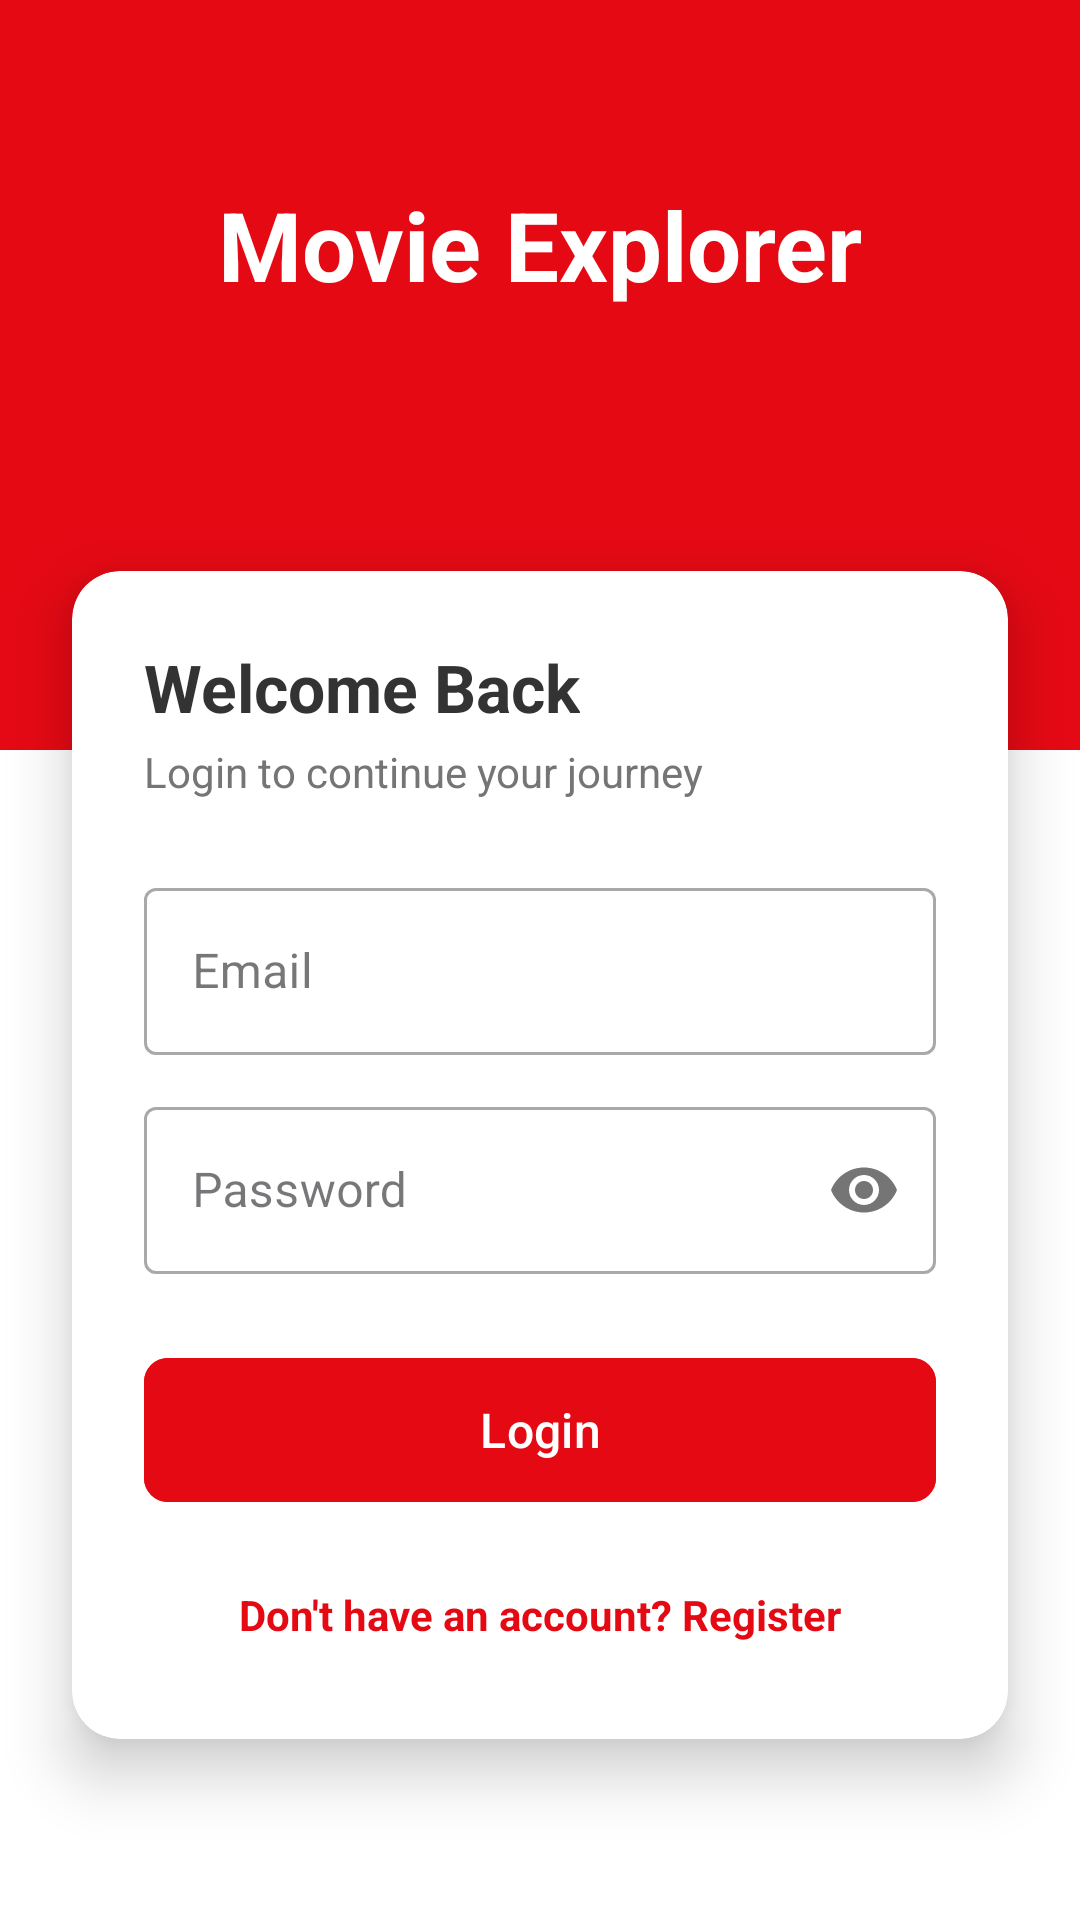

Produce the Android XML layout that renders to this screen, including the resource entries it uses.
<!-- AndroidManifest.xml: application theme Theme.MoviesApp_Part2_YassineJaabouk -->
<!-- res/layout/activity_login.xml -->
<?xml version="1.0" encoding="utf-8"?>
<androidx.constraintlayout.widget.ConstraintLayout xmlns:android="http://schemas.android.com/apk/res/android"
    xmlns:app="http://schemas.android.com/apk/res-auto"
    android:layout_width="match_parent"
    android:layout_height="match_parent"
    android:background="@color/white">

    <View
        android:id="@+id/topView"
        android:layout_width="match_parent"
        android:layout_height="250dp"
        android:background="#E50914"
        app:layout_constraintTop_toTopOf="parent" />

    <TextView
        android:id="@+id/titleText"
        android:layout_width="wrap_content"
        android:layout_height="wrap_content"
        android:text="Movie Explorer"
        android:textColor="@color/white"
        android:textSize="32sp"
        android:textStyle="bold"
        android:layout_marginTop="60dp"
        app:layout_constraintEnd_toEndOf="parent"
        app:layout_constraintStart_toStartOf="parent"
        app:layout_constraintTop_toTopOf="parent" />

    <androidx.cardview.widget.CardView
        android:layout_width="match_parent"
        android:layout_height="wrap_content"
        android:layout_marginHorizontal="24dp"
        android:layout_marginTop="-60dp"
        app:cardCornerRadius="16dp"
        app:cardElevation="12dp"
        app:layout_constraintTop_toBottomOf="@id/topView">

        <LinearLayout
            android:layout_width="match_parent"
            android:layout_height="wrap_content"
            android:orientation="vertical"
            android:padding="24dp">

            <TextView
                android:layout_width="wrap_content"
                android:layout_height="wrap_content"
                android:text="Welcome Back"
                android:textColor="#333"
                android:textSize="22sp"
                android:textStyle="bold" />

            <TextView
                android:layout_width="wrap_content"
                android:layout_height="wrap_content"
                android:layout_marginTop="4dp"
                android:text="Login to continue your journey"
                android:textColor="#757575" />

            <com.google.android.material.textfield.TextInputLayout
                style="@style/Widget.MaterialComponents.TextInputLayout.OutlinedBox"
                android:layout_width="match_parent"
                android:layout_height="wrap_content"
                android:layout_marginTop="24dp"
                android:hint="Email">

                <com.google.android.material.textfield.TextInputEditText
                    android:id="@+id/emailEditText"
                    android:layout_width="match_parent"
                    android:layout_height="wrap_content"
                    android:inputType="textEmailAddress" />
            </com.google.android.material.textfield.TextInputLayout>

            <com.google.android.material.textfield.TextInputLayout
                style="@style/Widget.MaterialComponents.TextInputLayout.OutlinedBox"
                android:layout_width="match_parent"
                android:layout_height="wrap_content"
                android:layout_marginTop="12dp"
                app:passwordToggleEnabled="true"
                android:hint="Password">

                <com.google.android.material.textfield.TextInputEditText
                    android:id="@+id/passwordEditText"
                    android:layout_width="match_parent"
                    android:layout_height="wrap_content"
                    android:inputType="textPassword" />
            </com.google.android.material.textfield.TextInputLayout>

            <com.google.android.material.button.MaterialButton
                android:id="@+id/loginButton"
                android:layout_width="match_parent"
                android:layout_height="56dp"
                android:layout_marginTop="24dp"
                android:backgroundTint="#E50914"
                android:text="Login"
                android:textAllCaps="false"
                android:textSize="16sp"
                app:cornerRadius="8dp" />

            <TextView
                android:id="@+id/registerTextView"
                android:layout_width="wrap_content"
                android:layout_height="wrap_content"
                android:layout_gravity="center"
                android:layout_marginTop="16dp"
                android:padding="8dp"
                android:text="Don't have an account? Register"
                android:textColor="#E50914"
                android:textStyle="bold" />

        </LinearLayout>
    </androidx.cardview.widget.CardView>

</androidx.constraintlayout.widget.ConstraintLayout>
<!-- resources referenced by this layout -->
<resources>
  <color name="white">#FFFFFFFF</color>
  <style name="Theme.MoviesApp_Part2_YassineJaabouk" parent="Base.Theme.MoviesApp_Part2_YassineJaabouk" />
  <style name="Base.Theme.MoviesApp_Part2_YassineJaabouk" parent="Theme.Material3.DayNight.NoActionBar">
          
          
      </style>
</resources>
